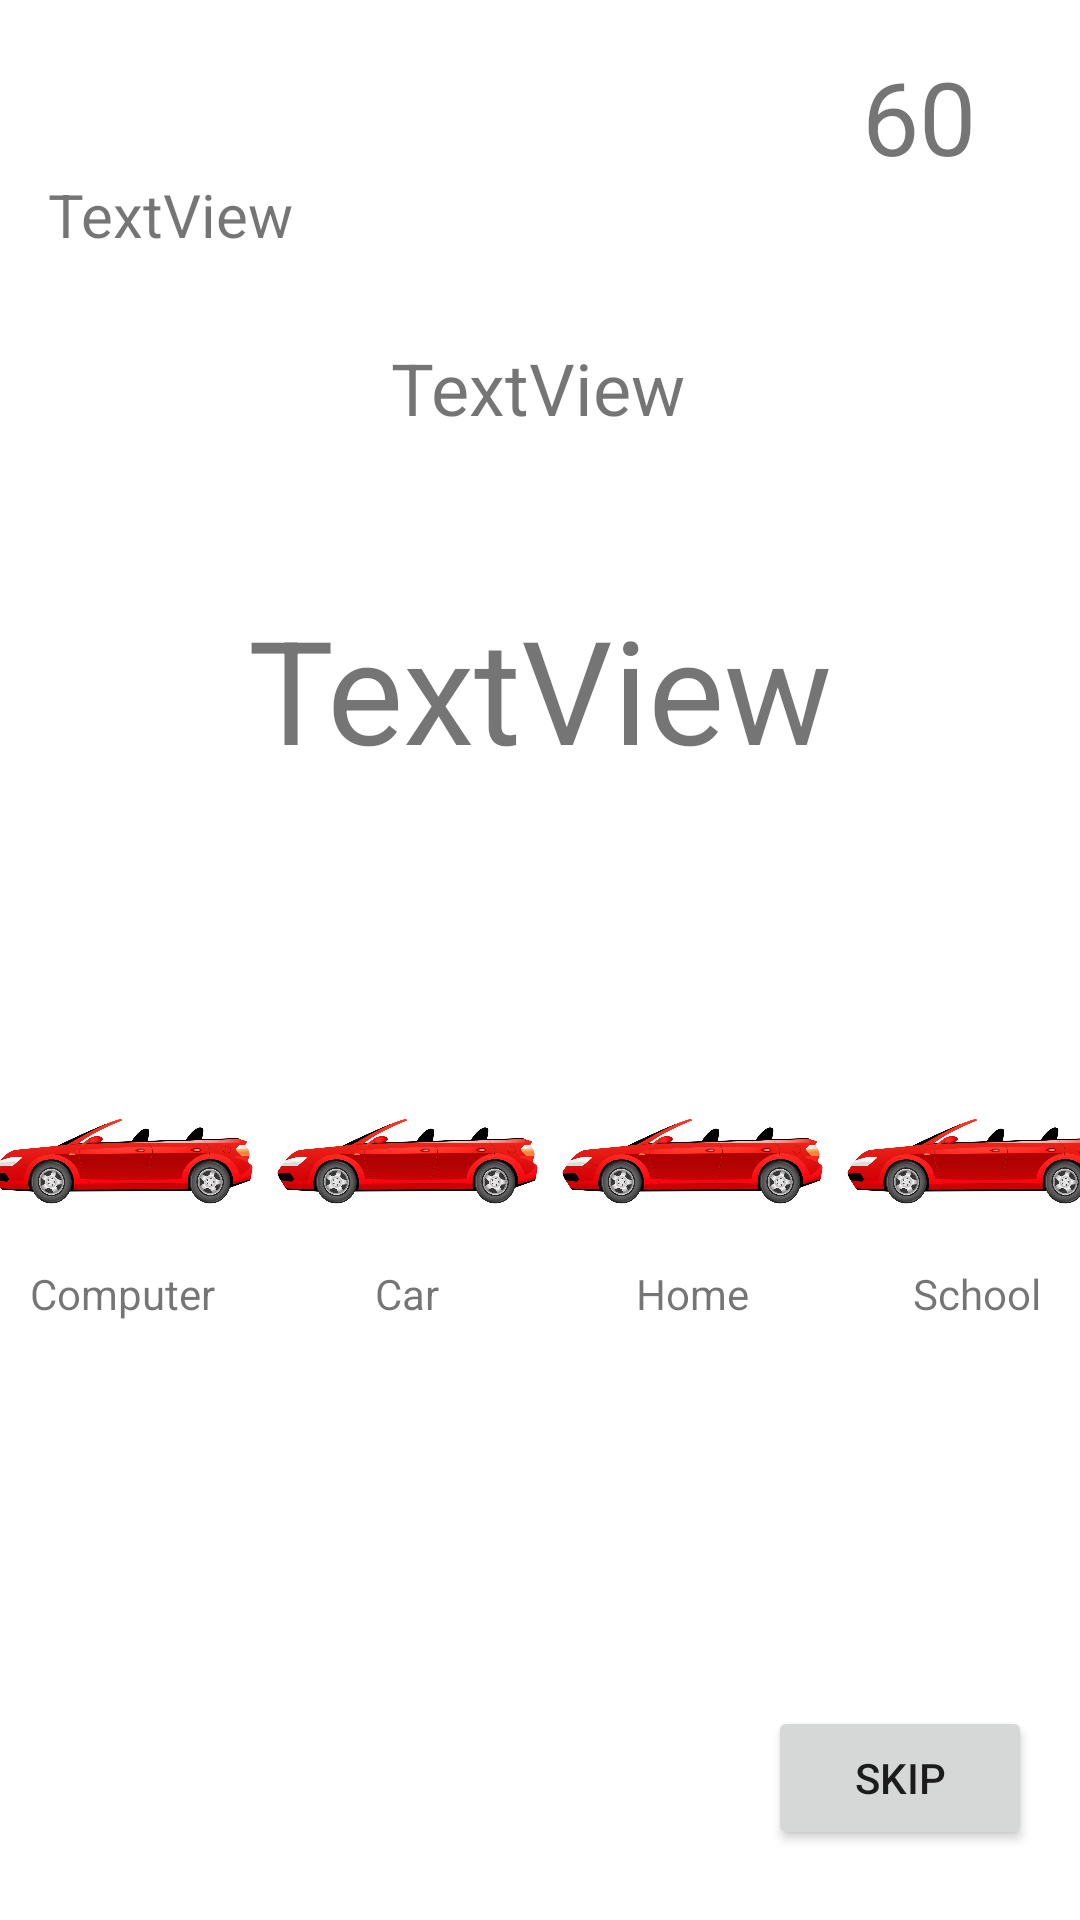

Here is an Android app screen rendered from its layout file. Give the layout XML and the strings, colors and styles it references.
<!-- AndroidManifest.xml: application theme Theme.Urdu -->
<!-- res/layout/activity_exercise.xml -->
<?xml version="1.0" encoding="utf-8"?>
<androidx.constraintlayout.widget.ConstraintLayout xmlns:android="http://schemas.android.com/apk/res/android"
    xmlns:app="http://schemas.android.com/apk/res-auto"
    xmlns:tools="http://schemas.android.com/tools"
    android:layout_width="match_parent"
    android:layout_height="match_parent"
    tools:context=".exercise">

    <TextView
        android:id="@+id/timer"
        android:layout_width="99dp"
        android:layout_height="42dp"
        android:layout_marginTop="16dp"
        android:layout_marginEnd="4dp"
        android:text="60"
        android:textAlignment="center"
        android:textSize="34sp"
        app:layout_constraintEnd_toEndOf="parent"
        app:layout_constraintTop_toTopOf="parent" />

    <TextView
        android:id="@+id/excercisetitle"
        android:layout_width="wrap_content"
        android:layout_height="wrap_content"
        android:layout_marginStart="16dp"
        android:text="TextView"
        android:textSize="20sp"
        app:layout_constraintStart_toStartOf="parent"
        app:layout_constraintTop_toBottomOf="@+id/timer" />

    <TextView
        android:id="@+id/qno"
        android:layout_width="wrap_content"
        android:layout_height="wrap_content"
        android:layout_marginTop="28dp"
        android:text="TextView"
        android:textSize="24sp"
        app:layout_constraintEnd_toEndOf="parent"
        app:layout_constraintHorizontal_bias="0.498"
        app:layout_constraintStart_toStartOf="parent"
        app:layout_constraintTop_toBottomOf="@+id/excercisetitle" />

    <TextView
        android:id="@+id/question"
        android:layout_width="wrap_content"
        android:layout_height="wrap_content"
        android:layout_marginTop="52dp"
        android:text="TextView"
        android:textSize="48sp"
        app:layout_constraintEnd_toEndOf="parent"
        app:layout_constraintStart_toStartOf="parent"
        app:layout_constraintTop_toBottomOf="@+id/qno" />

    <TableLayout
        android:id="@+id/tableLayout"
        android:layout_width="376dp"
        android:layout_height="199dp"
        android:layout_marginTop="80dp"
        app:layout_constraintBottom_toBottomOf="parent"
        app:layout_constraintEnd_toEndOf="parent"
        app:layout_constraintHorizontal_bias="0.457"
        app:layout_constraintStart_toStartOf="parent"
        app:layout_constraintTop_toBottomOf="@+id/question"
        app:layout_constraintVertical_bias="0.0">

        <TableRow
            android:layout_width="fill_parent"
            android:layout_height="match_parent">

            <ImageView
                android:id="@+id/ImgMCQ1"
                android:layout_width="95dp"
                android:layout_height="80dp"
                android:src="@drawable/car" />

            <ImageView
                android:id="@+id/ImgMCQ2"
                android:layout_width="95dp"
                android:layout_height="80dp"
                android:src="@drawable/car" />

            <ImageView
                android:id="@+id/ImgMCQ3"
                android:layout_width="95dp"
                android:layout_height="80dp"
                android:src="@drawable/car" />

            <ImageView
                android:id="@+id/ImgMCQ4"
                android:layout_width="95dp"
                android:layout_height="80dp"
                android:src="@drawable/car" />
        </TableRow>

        <TableRow
            android:layout_width="match_parent"
            android:layout_height="match_parent">

            <TextView
                android:id="@+id/TxtMCQ1"
                android:layout_width="wrap_content"
                android:layout_height="wrap_content"
                android:text="Computer"
                android:textAlignment="center" />

            <TextView
                android:id="@+id/TxtMCQ2"
                android:layout_width="wrap_content"
                android:layout_height="wrap_content"
                android:text="Car"
                android:textAlignment="center" />

            <TextView
                android:id="@+id/TxtMCQ3"
                android:layout_width="wrap_content"
                android:layout_height="wrap_content"
                android:text="Home"
                android:textAlignment="center" />

            <TextView
                android:id="@+id/TxtMCQ4"
                android:layout_width="wrap_content"
                android:layout_height="wrap_content"
                android:text="School"
                android:textAlignment="center" />
        </TableRow>

    </TableLayout>

    <Button
        android:id="@+id/skip"
        android:layout_width="wrap_content"
        android:layout_height="wrap_content"
        android:layout_marginTop="28dp"
        android:layout_marginEnd="16dp"
        android:text="Skip"
        app:layout_constraintEnd_toEndOf="parent"
        app:layout_constraintTop_toBottomOf="@+id/tableLayout" />

</androidx.constraintlayout.widget.ConstraintLayout>
<!-- resources referenced by this layout -->
<resources>
  <!-- drawable car: jpeg bitmap (drawable, 98950 bytes) -->
  <style name="Theme.Urdu" parent="Theme.MaterialComponents.DayNight.DarkActionBar">
          
          <item name="colorPrimary">@color/purple_500</item>
          <item name="colorPrimaryVariant">@color/purple_700</item>
          <item name="colorOnPrimary">@color/white</item>
          
          <item name="colorSecondary">@color/teal_200</item>
          <item name="colorSecondaryVariant">@color/teal_700</item>
          <item name="colorOnSecondary">@color/black</item>
          
          <item name="android:statusBarColor" tools:targetApi="l">?attr/colorPrimaryVariant</item>
          
      </style>
  <!-- not gathered from this repository: default colours our renderer supplied (Android Studio template values) -->
  <color name="purple_500">#FF6200EE</color>
  <color name="purple_700">#FF3700B3</color>
  <color name="teal_200">#FF03DAC5</color>
  <color name="teal_700">#FF018786</color>
  <color name="black">#FF000000</color>
  <color name="white">#FFFFFFFF</color>
</resources>
